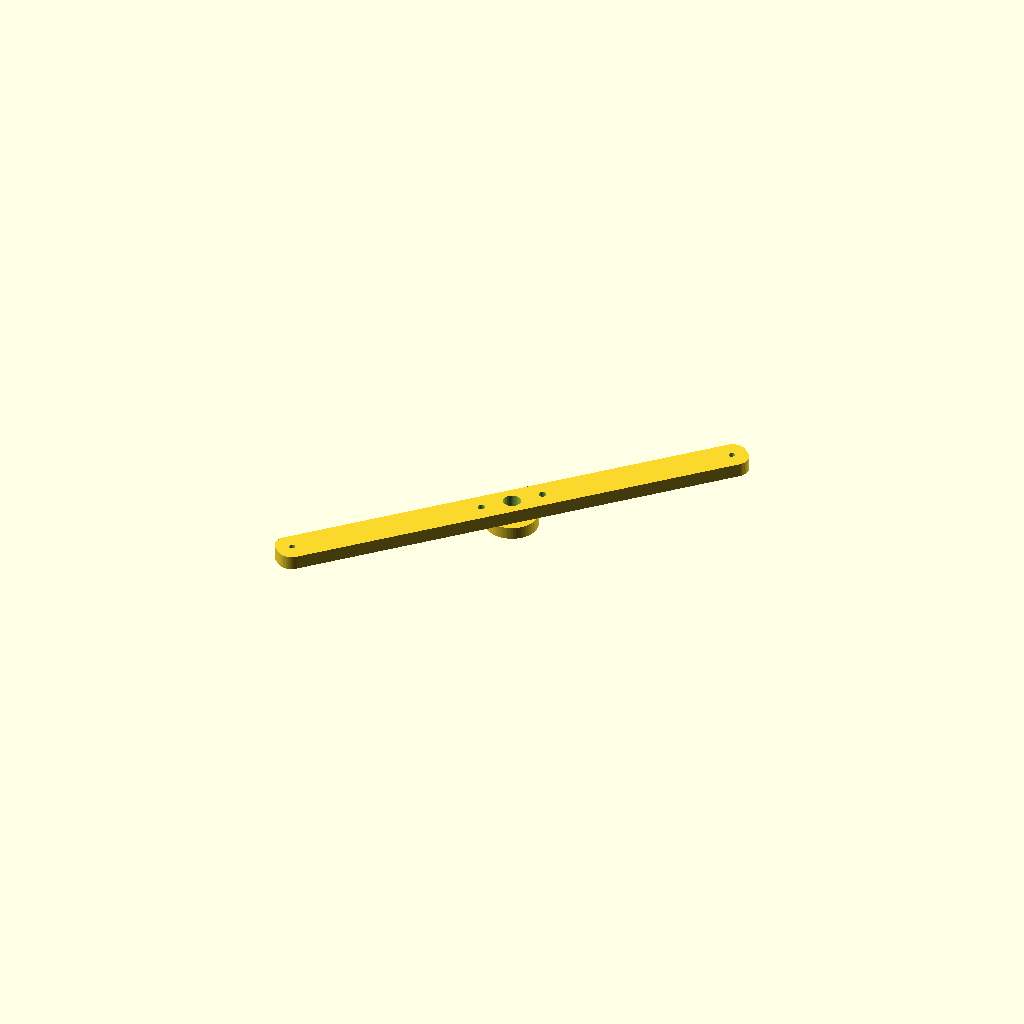
Cell 1: rendered with the file's own defaults.
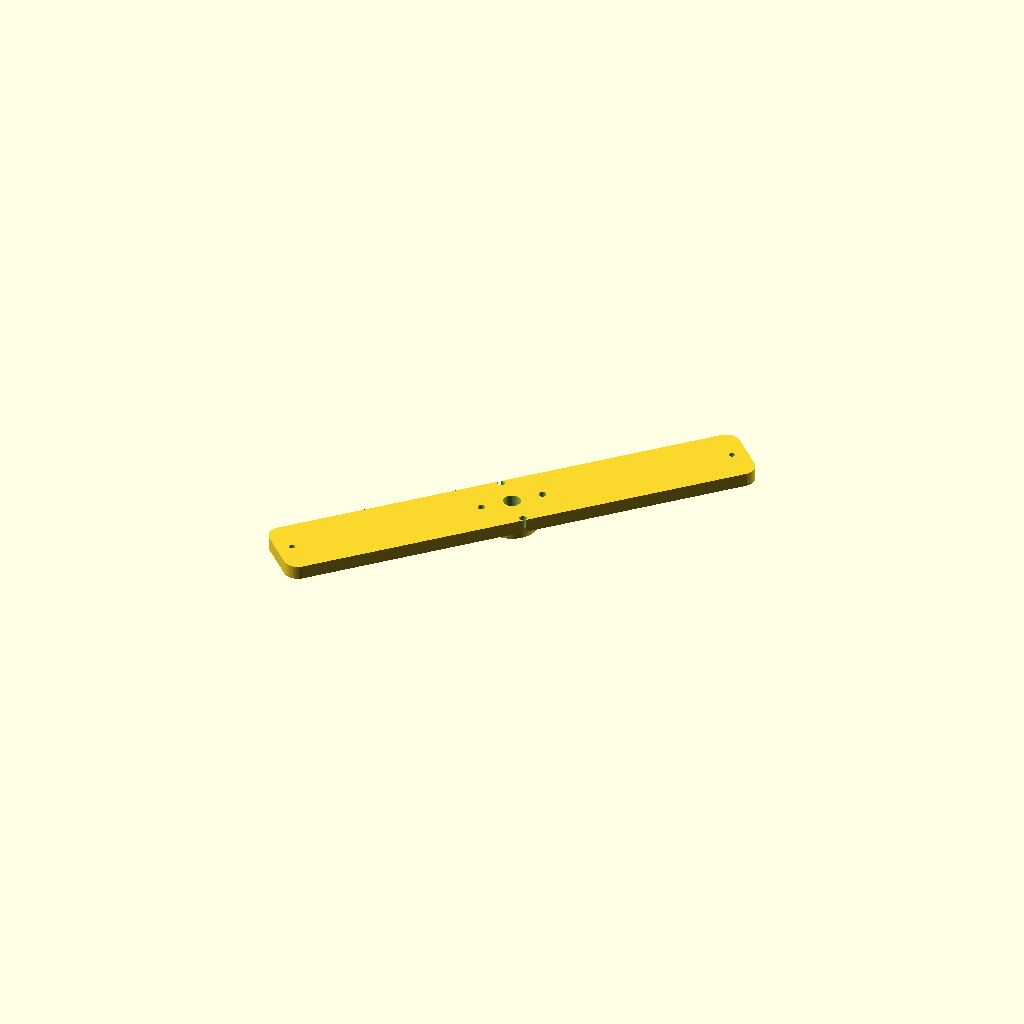
Cell 2: the same model with bar_w = 40.
One fixed orthographic camera (rotation 55°, 0°, 25°; colour scheme Cornfield) for every cell.
Source of the model, champions/runners-2026-10-25/gen-dh-dual-rotor-8p12c-gen-dd-rotor-reuse-9-layer-stator-upgrade-r86/endbell_front.scad:
// Gen-DH — front BEARING BRIDGE (bar endbell, 2026-10-10): a 608 boss on a 20 mm wide bar that spans the
// two frame rods at 45 deg and 45+180 deg (R = flange_bolt_r). The front bridge uses the rods at 45/225 deg, the rear
// bridge the rods at 135/315 deg, so the two bridges cross at 90 deg and the stator is held at 4 points.
// A bar instead of a full disc is what lets this big-ring kit fit ONE 410 mm plate. Print flat face DOWN (boss up, no supports).
// Brace holes (temporary M4 jack rods, R = brace_r) sit on the bar axis.
include <parameters.scad>;
$fn = 64;
bar_w = 20;
bar_len = 2 * (flange_bolt_r + 9);
module bar_2d() { offset(r=8) offset(delta=-8) square([bar_len, bar_w], center=true); }
difference() {
    rotate([0, 0, 45]) union() {
        linear_extrude(endbell_thick) bar_2d();
        translate([0, 0, -bearing_h + 0.01]) cylinder(d=30, h=bearing_h);
    }
    translate([0, 0, -bearing_h - 0.1]) cylinder(d=endbell_shaft_clear, h=50);
    translate([0, 0, -bearing_h - 0.02]) cylinder(d=bearing_d, h=bearing_h);
    for (s = [0, 180]) rotate([0, 0, 45 + s]) translate([flange_bolt_r, 0, -20]) cylinder(d=m3_clear, h=60);
    for (a = brace_angles) translate([brace_r*cos(a), brace_r*sin(a), -20]) cylinder(d=brace_d, h=50);
}
Customizer parameters (derived from the source; name, type, default, range or options):
bar_w: number, default 20
